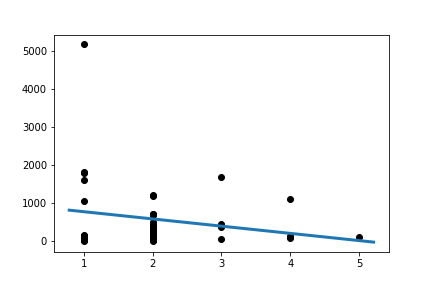

The file beside this chart, header and first rows:
Slope:	-190.57358490566045
Intercept:	958.4
R_value:	-0.2016
P_value:	0.1949
